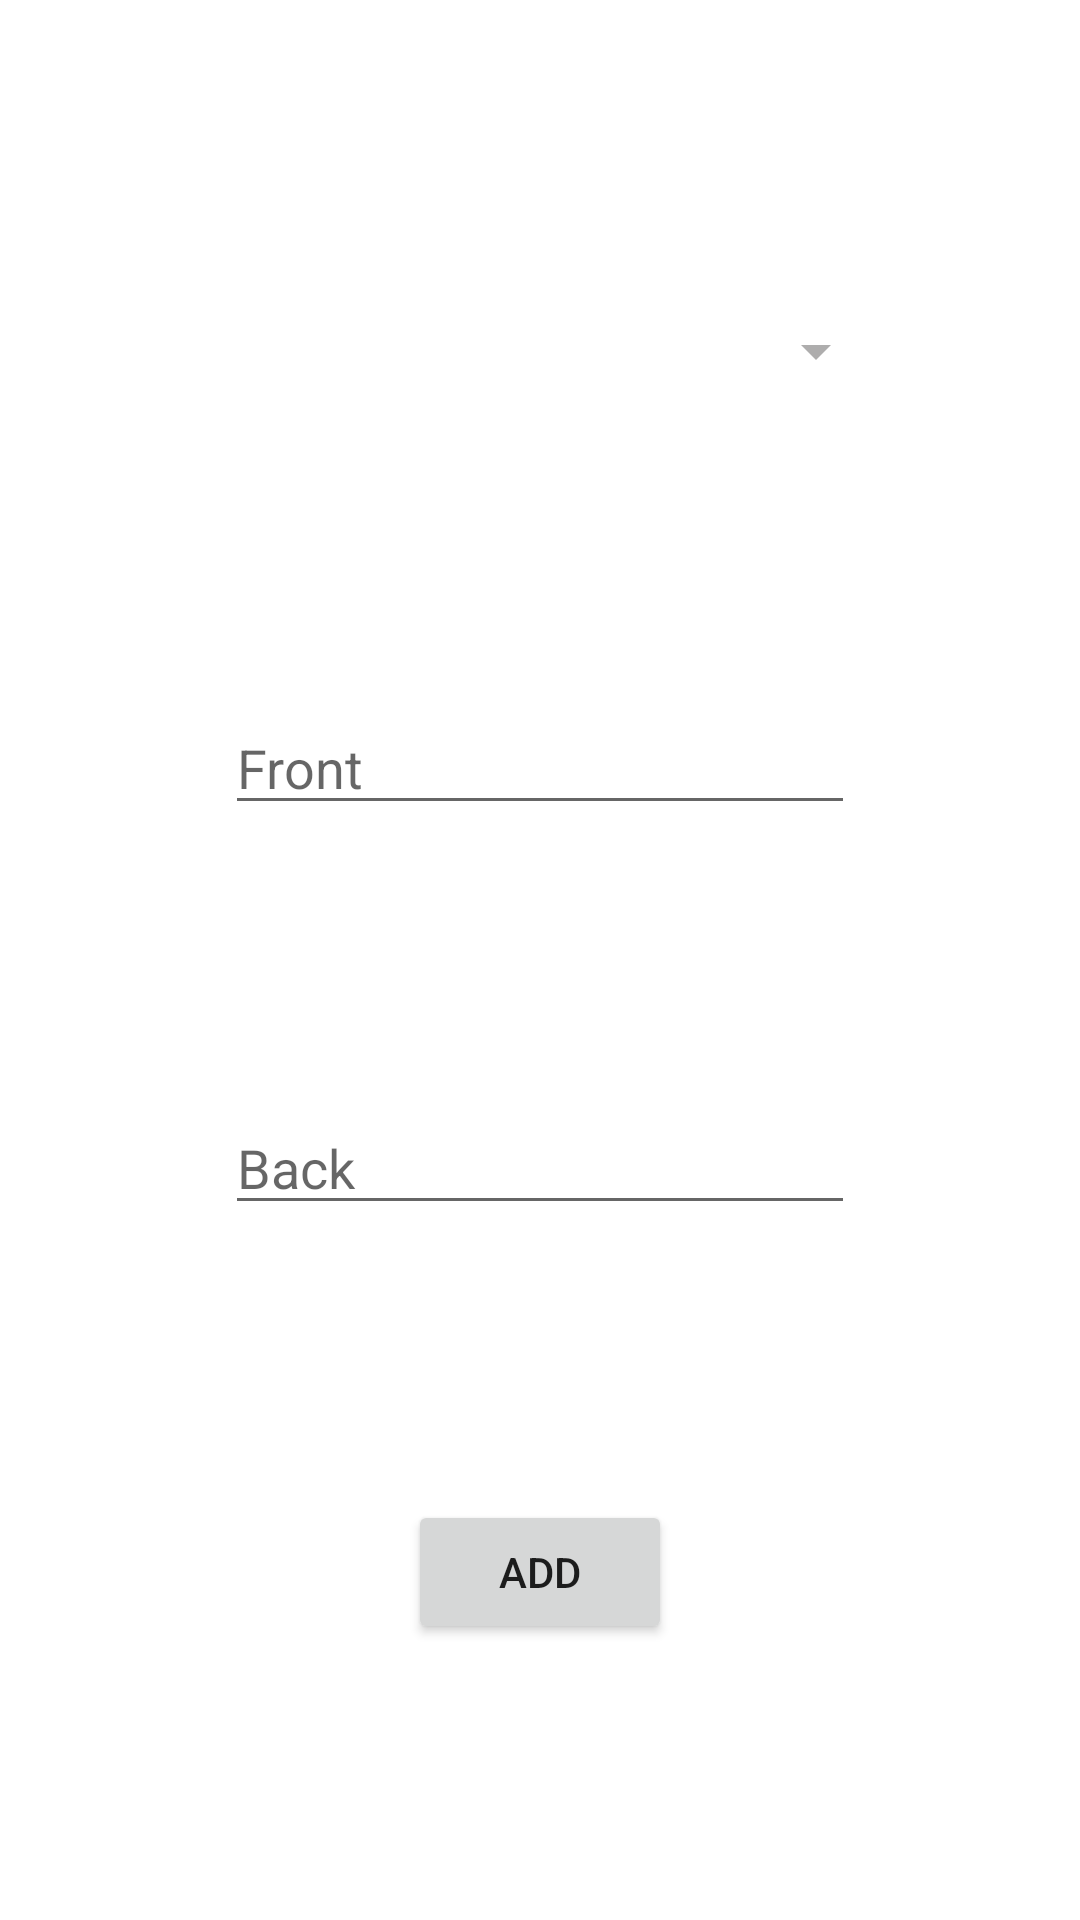

Here is an Android app screen rendered from its layout file. Give the layout XML and the strings, colors and styles it references.
<!-- AndroidManifest.xml: application theme Theme.Flashcards -->
<!-- res/layout/activity_new_flashcard.xml -->
<?xml version="1.0" encoding="utf-8"?>
<androidx.constraintlayout.widget.ConstraintLayout xmlns:android="http://schemas.android.com/apk/res/android"
    xmlns:app="http://schemas.android.com/apk/res-auto"
    xmlns:tools="http://schemas.android.com/tools"
    android:layout_width="match_parent"
    android:layout_height="match_parent"
    tools:context=".NewFlashcardActivity">

    <Spinner
        android:id="@+id/spinner"
        android:layout_width="0dp"
        android:layout_height="50dp"
        android:layout_marginStart="64dp"
        android:layout_marginEnd="64dp"
        android:backgroundTint="#AEADAD"
        app:layout_constraintBottom_toTopOf="@+id/editTextTextPersonName"
        app:layout_constraintEnd_toEndOf="parent"
        app:layout_constraintHorizontal_bias="0.5"
        app:layout_constraintStart_toStartOf="parent"
        app:layout_constraintTop_toTopOf="parent" />

    <EditText
        android:id="@+id/editTextTextPersonName"
        android:layout_width="wrap_content"
        android:layout_height="wrap_content"
        android:ems="10"
        android:hint="@string/front_card_message"
        android:inputType="textPersonName"
        app:layout_constraintBottom_toTopOf="@+id/editTextTextPersonName2"
        app:layout_constraintEnd_toEndOf="parent"
        app:layout_constraintHorizontal_bias="0.5"
        app:layout_constraintStart_toStartOf="parent"
        app:layout_constraintTop_toBottomOf="@+id/spinner" />

    <EditText
        android:id="@+id/editTextTextPersonName2"
        android:layout_width="wrap_content"
        android:layout_height="wrap_content"
        android:ems="10"
        android:hint="@string/back_card_message"
        android:inputType="textPersonName"
        app:layout_constraintBottom_toTopOf="@+id/button2"
        app:layout_constraintEnd_toEndOf="parent"
        app:layout_constraintHorizontal_bias="0.5"
        app:layout_constraintStart_toStartOf="parent"
        app:layout_constraintTop_toBottomOf="@+id/editTextTextPersonName" />

    <Button
        android:id="@+id/button2"
        android:layout_width="wrap_content"
        android:layout_height="wrap_content"
        android:text="@string/add_button_message"
        app:layout_constraintBottom_toBottomOf="parent"
        app:layout_constraintEnd_toEndOf="parent"
        app:layout_constraintHorizontal_bias="0.5"
        app:layout_constraintStart_toStartOf="parent"
        app:layout_constraintTop_toBottomOf="@+id/editTextTextPersonName2" />
</androidx.constraintlayout.widget.ConstraintLayout>
<!-- resources referenced by this layout -->
<resources>
  <string name="add_button_message">Add</string>
  <string name="back_card_message">Back</string>
  <string name="front_card_message">Front</string>
  <style name="Theme.Flashcards" parent="Theme.MaterialComponents.DayNight.DarkActionBar">
          
          <item name="colorPrimary">@color/purple_500</item>
          <item name="colorPrimaryVariant">@color/purple_700</item>
          <item name="colorOnPrimary">@color/white</item>
          
          <item name="colorSecondary">@color/teal_200</item>
          <item name="colorSecondaryVariant">@color/teal_700</item>
          <item name="colorOnSecondary">@color/black</item>
          
          <item name="android:statusBarColor" tools:targetApi="l">?attr/colorPrimaryVariant</item>
          
      </style>
  <color name="purple_500">#FF6200EE</color>
  <color name="purple_700">#FF3700B3</color>
  <color name="white">#FFFFFFFF</color>
  <color name="teal_200">#FF03DAC5</color>
  <color name="teal_700">#FF018786</color>
  <color name="black">#FF000000</color>
</resources>
